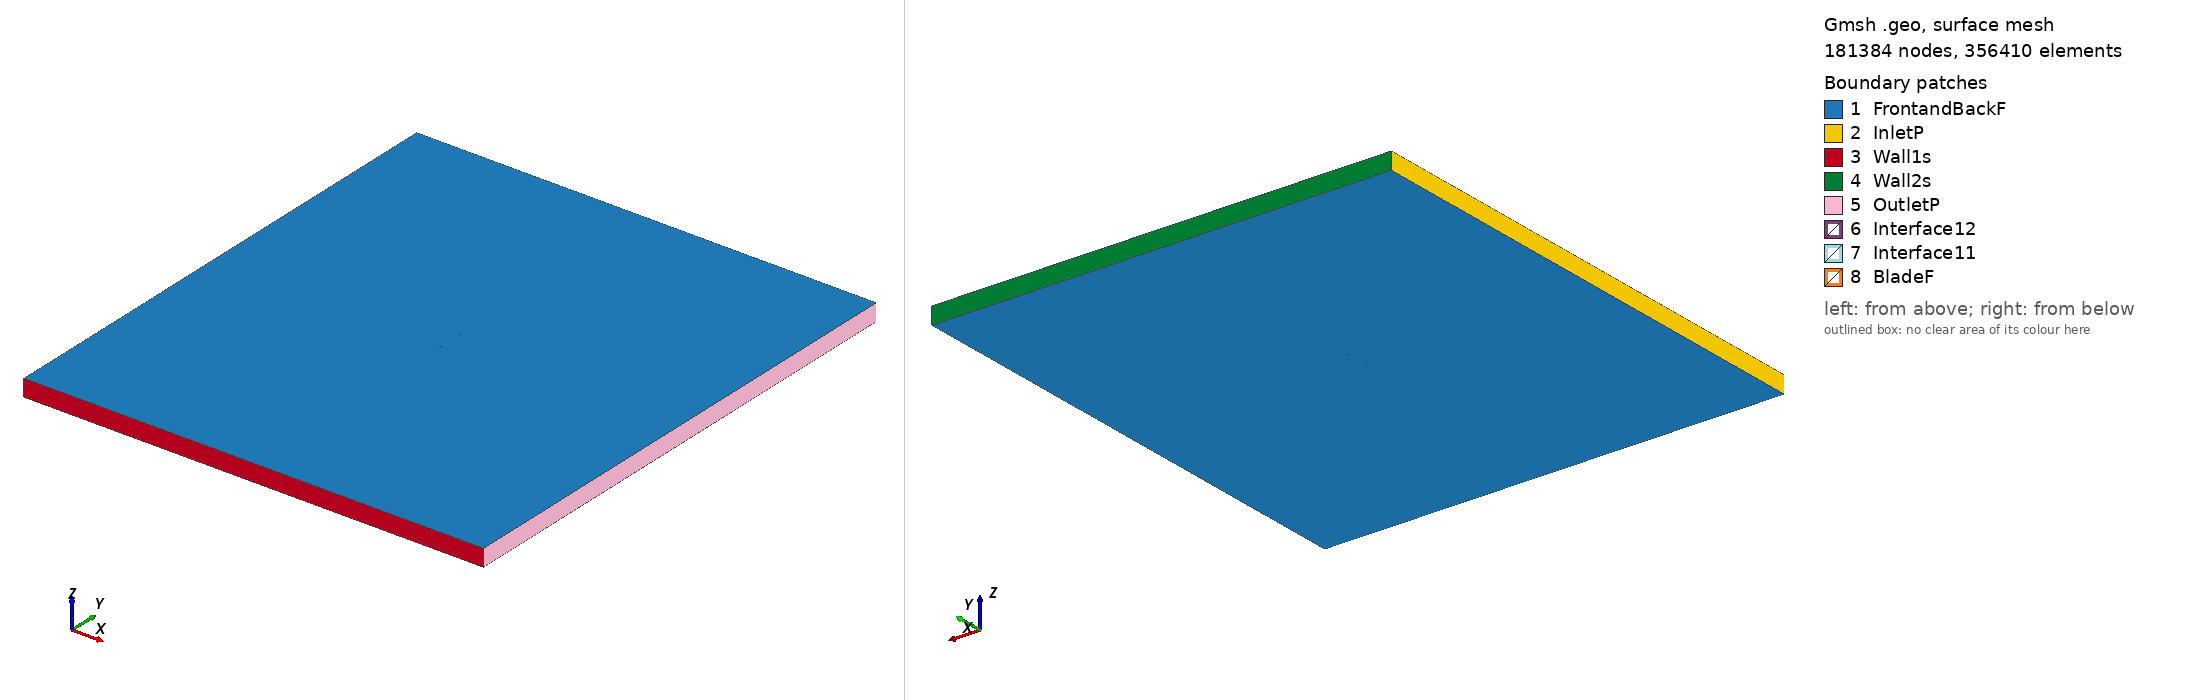

Gmsh geometry script, surface-meshed: 181384 nodes, 356410 surface elements. Boundary patches (legend numbers): 1 FrontandBackF, 2 InletP, 3 Wall1s, 4 Wall2s, 5 OutletP, 6 Interface12, 7 Interface11, 8 BladeF. Left view from above one corner, right view from below the opposite corner. Legend entries are the model's physical surfaces. The drawing asked Gmsh for element sizes between 1% and 20% of the model's largest extent; the script's own settings can give other sizes.

=== s6063_tsr2_4.2458_aoa_-5.3625.geo (drawn) ===
SetFactory("OpenCASCADE");

Point(1) = {0.074825, 0.748485, 0, 1.0};
Point(2) = {0.072437, 0.748006, 0, 1.0};
Point(3) = {0.066764, 0.746857, 0, 1.0};
Point(4) = {0.060485, 0.745586, 0, 1.0};
Point(5) = {0.053682, 0.744225, 0, 1.0};
Point(6) = {0.046430, 0.742812, 0, 1.0};
Point(7) = {0.038812, 0.741379, 0, 1.0};
Point(8) = {0.030906, 0.739962, 0, 1.0};
Point(9) = {0.022787, 0.738587, 0, 1.0};
Point(10) = {0.014536, 0.737274, 0, 1.0};
Point(11) = {0.006244, 0.736045, 0, 1.0};
Point(12) = {-0.002008, 0.734924, 0, 1.0};
Point(13) = {-0.010136, 0.733927, 0, 1.0};
Point(14) = {-0.018061, 0.733077, 0, 1.0};
Point(15) = {-0.025703, 0.732385, 0, 1.0};
Point(16) = {-0.032993, 0.731863, 0, 1.0};
Point(17) = {-0.039863, 0.731518, 0, 1.0};
Point(18) = {-0.046248, 0.731356, 0, 1.0};
Point(19) = {-0.052096, 0.731374, 0, 1.0};
Point(20) = {-0.057353, 0.731568, 0, 1.0};
Point(21) = {-0.061979, 0.731928, 0, 1.0};
Point(22) = {-0.065934, 0.732437, 0, 1.0};
Point(23) = {-0.069191, 0.733076, 0, 1.0};
Point(24) = {-0.071723, 0.733812, 0, 1.0};
Point(25) = {-0.073516, 0.734610, 0, 1.0};
Point(26) = {-0.074556, 0.735391, 0, 1.0};
Point(27) = {-0.074672, 0.736096, 0, 1.0};
Point(28) = {-0.073835, 0.736834, 0, 1.0};
Point(29) = {-0.072162, 0.737644, 0, 1.0};
Point(30) = {-0.069662, 0.738461, 0, 1.0};
Point(31) = {-0.066347, 0.739264, 0, 1.0};
Point(32) = {-0.062235, 0.740043, 0, 1.0};
Point(33) = {-0.057358, 0.740790, 0, 1.0};
Point(34) = {-0.051759, 0.741505, 0, 1.0};
Point(35) = {-0.045488, 0.742191, 0, 1.0};
Point(36) = {-0.038609, 0.742849, 0, 1.0};
Point(37) = {-0.031196, 0.743482, 0, 1.0};
Point(38) = {-0.023331, 0.744096, 0, 1.0};
Point(39) = {-0.015102, 0.744689, 0, 1.0};
Point(40) = {-0.006601, 0.745262, 0, 1.0};
Point(41) = {0.002076, 0.745813, 0, 1.0};
Point(42) = {0.010831, 0.746343, 0, 1.0};
Point(43) = {0.019567, 0.746851, 0, 1.0};
Point(44) = {0.028184, 0.747337, 0, 1.0};
Point(45) = {0.036583, 0.747802, 0, 1.0};
Point(46) = {0.044669, 0.748245, 0, 1.0};
Point(47) = {0.052347, 0.748667, 0, 1.0};
Point(48) = {0.059525, 0.749071, 0, 1.0};
Point(49) = {0.066116, 0.749457, 0, 1.0};
Point(50) = {0.072033, 0.749824, 0, 1.0};
Point(51) = {0.074683, 0.750000, 0, 1.0};
Point(52) = {-0.074825, -0.748485, 0, 1.0};
Point(53) = {-0.072437, -0.748006, 0, 1.0};
Point(54) = {-0.066764, -0.746857, 0, 1.0};
Point(55) = {-0.060485, -0.745586, 0, 1.0};
Point(56) = {-0.053682, -0.744225, 0, 1.0};
Point(57) = {-0.046430, -0.742812, 0, 1.0};
Point(58) = {-0.038812, -0.741379, 0, 1.0};
Point(59) = {-0.030906, -0.739962, 0, 1.0};
Point(60) = {-0.022787, -0.738587, 0, 1.0};
Point(61) = {-0.014536, -0.737274, 0, 1.0};
Point(62) = {-0.006244, -0.736045, 0, 1.0};
Point(63) = {0.002008, -0.734924, 0, 1.0};
Point(64) = {0.010136, -0.733927, 0, 1.0};
Point(65) = {0.018061, -0.733077, 0, 1.0};
Point(66) = {0.025703, -0.732385, 0, 1.0};
Point(67) = {0.032993, -0.731863, 0, 1.0};
Point(68) = {0.039863, -0.731518, 0, 1.0};
Point(69) = {0.046248, -0.731356, 0, 1.0};
Point(70) = {0.052096, -0.731374, 0, 1.0};
Point(71) = {0.057353, -0.731568, 0, 1.0};
Point(72) = {0.061979, -0.731928, 0, 1.0};
Point(73) = {0.065934, -0.732437, 0, 1.0};
Point(74) = {0.069191, -0.733076, 0, 1.0};
Point(75) = {0.071723, -0.733812, 0, 1.0};
Point(76) = {0.073516, -0.734610, 0, 1.0};
Point(77) = {0.074556, -0.735391, 0, 1.0};
Point(78) = {0.074672, -0.736096, 0, 1.0};
Point(79) = {0.073835, -0.736834, 0, 1.0};
Point(80) = {0.072162, -0.737644, 0, 1.0};
Point(81) = {0.069662, -0.738461, 0, 1.0};
Point(82) = {0.066347, -0.739264, 0, 1.0};
Point(83) = {0.062235, -0.740043, 0, 1.0};
Point(84) = {0.057358, -0.740790, 0, 1.0};
Point(85) = {0.051759, -0.741505, 0, 1.0};
Point(86) = {0.045488, -0.742191, 0, 1.0};
Point(87) = {0.038609, -0.742849, 0, 1.0};
Point(88) = {0.031196, -0.743482, 0, 1.0};
Point(89) = {0.023331, -0.744096, 0, 1.0};
Point(90) = {0.015102, -0.744689, 0, 1.0};
Point(91) = {0.006601, -0.745262, 0, 1.0};
Point(92) = {-0.002076, -0.745813, 0, 1.0};
Point(93) = {-0.010831, -0.746343, 0, 1.0};
Point(94) = {-0.019567, -0.746851, 0, 1.0};
Point(95) = {-0.028184, -0.747337, 0, 1.0};
Point(96) = {-0.036583, -0.747802, 0, 1.0};
Point(97) = {-0.044669, -0.748245, 0, 1.0};
Point(98) = {-0.052347, -0.748667, 0, 1.0};
Point(99) = {-0.059525, -0.749071, 0, 1.0};
Point(100) = {-0.066116, -0.749457, 0, 1.0};
Point(101) = {-0.072033, -0.749824, 0, 1.0};
Point(102) = {-0.074683, -0.750000, 0, 1.0};

// Lines: first blade (splines 1-4)
Spline(1) = {1:16};
Spline(2) = {16:37};
Spline(3) = {37:51};
Spline(4) = {51,1};

// Lines: second blade (splines 5-8)
Spline(5) = {52:67};
Spline(6) = {67:88};
Spline(7) = {88:102};
Spline(8) = {102,52};

// Outer domain (points 20001-4 and lines)
Point(103) = {-13.50000000, -15.00000000, 0, 1.0};
Point(104) = {-13.50000000, 15.00000000, 0, 1.0};
Point(105) = {13.50000000, 15.00000000, 0, 1.0};
Point(106) = {13.50000000, -15.00000000, 0, 1.0};
Line(11) = {103, 104};
Line(12) = {104, 105};
Line(13) = {105, 106};
Line(14) = {103, 106};

// Interface (between moving and stationary domain) (circles)
Circle(9) = {0, 0, 0, 0.80000000, 0, 2*Pi};
Circle(10) = {0, 0, 0, 0.80000000, 0, 2*Pi};

// Loops collect Lines/Splines/etc (blade1, blade2, domain, first circle)
Line Loop(1) = {1:4};
Line Loop(2) = {5:8};
Line Loop(3) = {11,12,13,-14};
Line Loop(4) = {9};

// BooleanDifference cuts out the circle/interface from the domain
Plane Surface(1) = {3};
Plane Surface(2) = {4};
BooleanDifference{ Surface{1}; Delete;}{ Surface{2}; Delete;}

// This one cuts out the blades from the inner circle/interface
Line Loop(6) = {10};
Plane Surface(5) = {6};
Plane Surface(6) = {1};
Plane Surface(7) = {2};
BooleanDifference{ Surface{5}; Delete;}{ Surface{6,7}; Delete;}

// extrude to 3rd dimension
Extrude {0, 0, 1} {Surface{1}; Surface{5}; Layers{1}; Recombine;}

// Physical Surfaces are the named boundaries (patches)
Physical Surface("Interface11") = {12};
Physical Surface("Interface12") = {10};

// sides of domain
Physical Surface("InletP") = {6};
Physical Surface("OutletP") = {9};

// top and bottom of domain
Physical Surface("Wall1s") = {7};
Physical Surface("Wall2s") = {8};

// Check FrontandBackF by ensuring there is nothing in the 3rd dimension
Physical Surface("FrontandBackF") = {1,11,5,21};
Physical Surface("BladeF") = {13:20};
Physical Volume("Turbine") = {2};
Physical Volume("Farfield") = {1};

// settings for airfoil boundary layer
Field[1] = BoundaryLayer;
Field[1].EdgesList = {1:8};
Field[1].hwall_n = 1e-3;
Field[1].thickness = 1.5e-2;
Field[1].ratio = 1.05;
Field[1].Quads = 1;
BoundaryLayer Field = 1;

// control points for mesh (blade and interface)
// floor((arc length / 1.5mm)/ 6) -> Transfinite Line
Transfinite Line {1,2,3,5,6,7} = 33 Using Progression 1;
Transfinite Line {4,8} = 2 Using Progression 1;
Transfinite Line {9, 15} = 800 Using Progression 1;

// For more information on gmsh syntax, visit http://gmsh.info/doc/texinfo/gmsh.html
